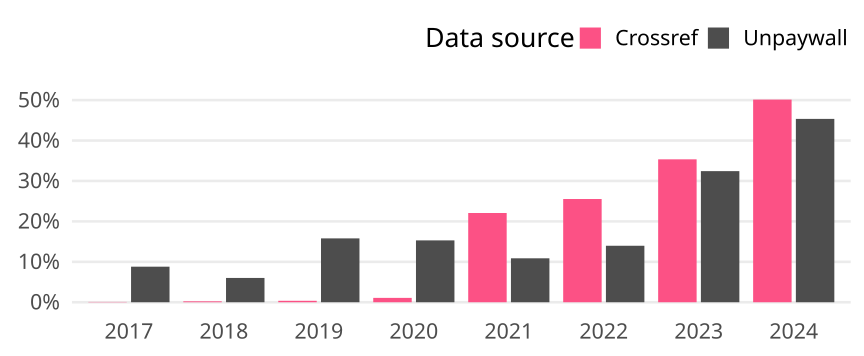

Values plotted in this chart, from the file beside it:
cr_year, cat, article_total, name, oa_articles, oa_share
2017, Germany, 2512, Crossref, 2, 7.961783439490446e-4
2017, Germany, 2512, Unpaywall, 221, 0.08798
2018, Germany, 2679, Crossref, 6, 0.00224
2018, Germany, 2679, Unpaywall, 161, 0.0601
2019, Germany, 2811, Crossref, 10, 0.003557
2019, Germany, 2811, Unpaywall, 444, 0.158
2020, Germany, 2686, Crossref, 29, 0.0108
2020, Germany, 2686, Unpaywall, 411, 0.153
2021, Germany, 2677, Crossref, 591, 0.2208
2021, Germany, 2677, Unpaywall, 291, 0.1087
2022, Germany, 2326, Crossref, 594, 0.2554
2022, Germany, 2326, Unpaywall, 325, 0.1397
2023, Germany, 2294, Crossref, 811, 0.3535
2023, Germany, 2294, Unpaywall, 744, 0.3243
2024, Germany, 377, Crossref, 189, 0.5013
2024, Germany, 377, Unpaywall, 171, 0.4536
